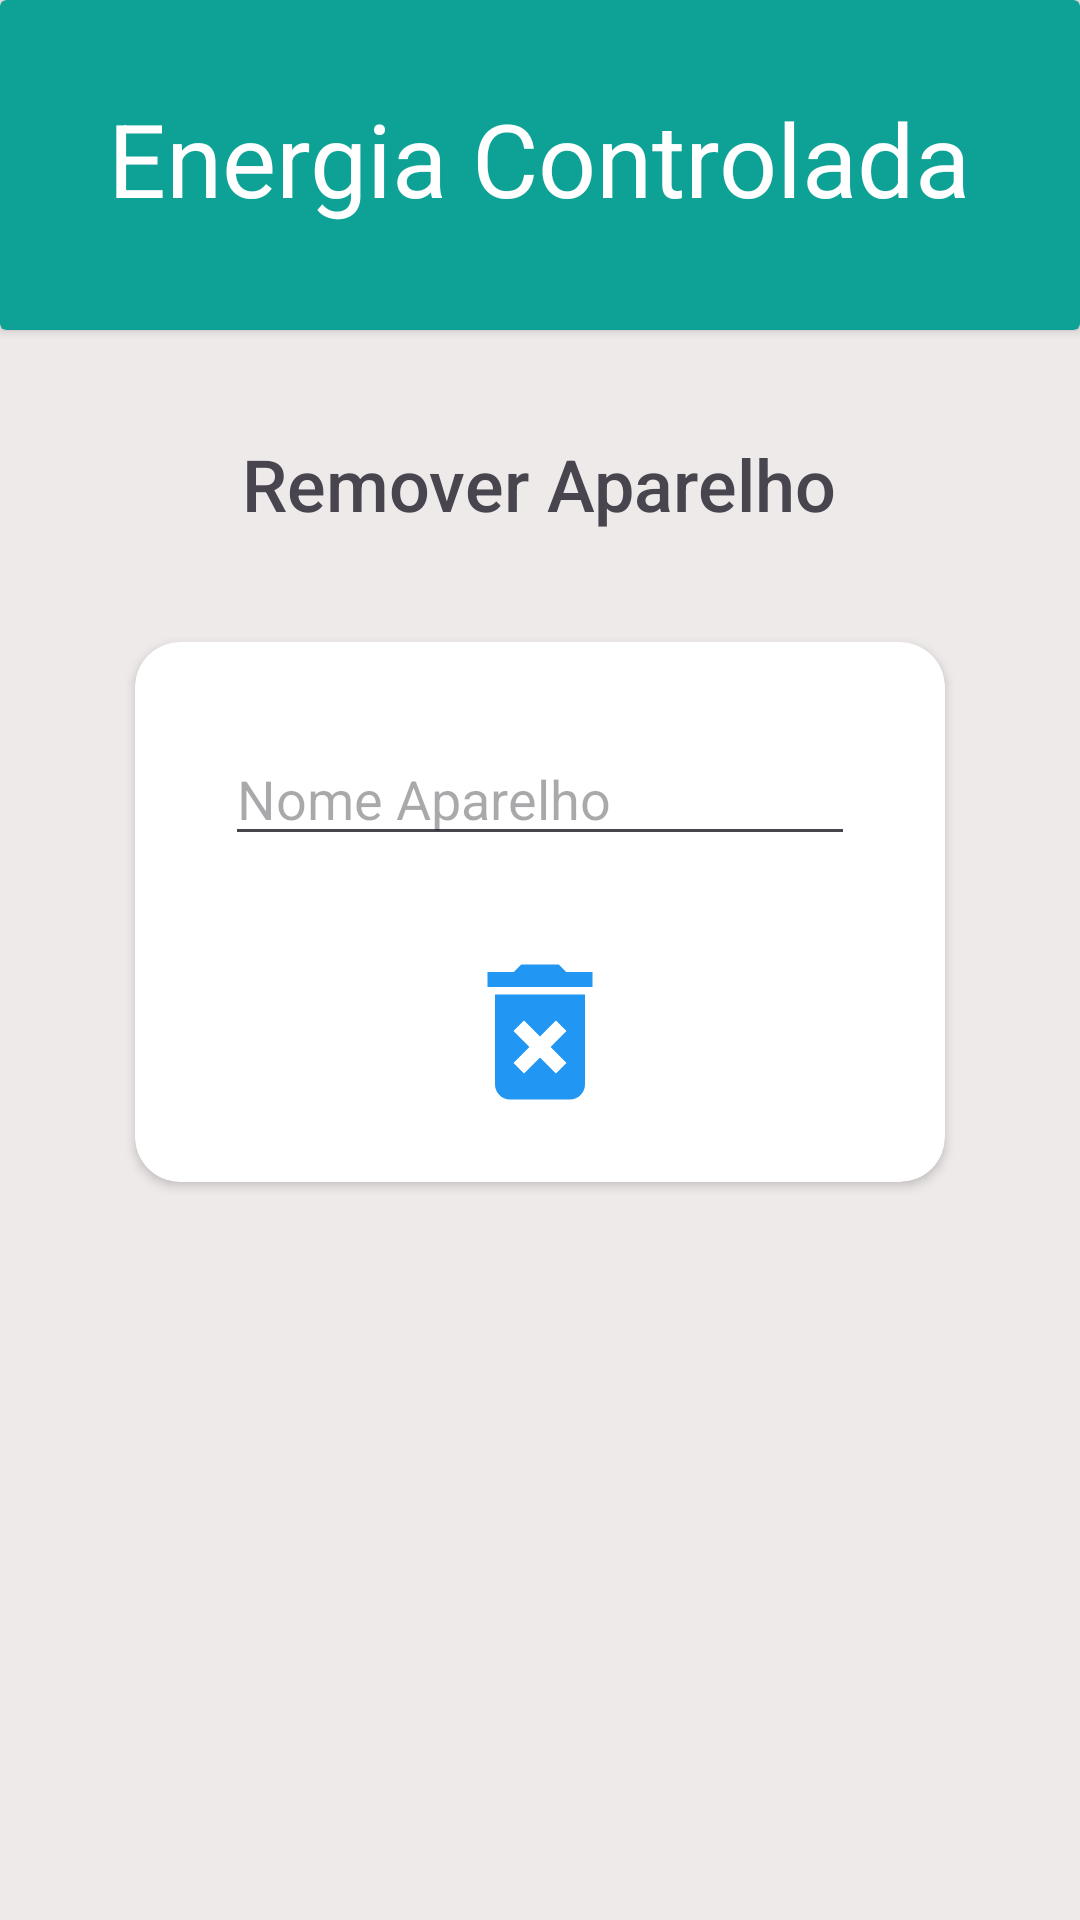

Layout XML and referenced resources for this Android screen:
<!-- AndroidManifest.xml: application theme Theme.EnergiaMobile24 -->
<!-- res/layout/activity_tela_remover.xml -->
<?xml version="1.0" encoding="utf-8"?>
<androidx.constraintlayout.widget.ConstraintLayout xmlns:android="http://schemas.android.com/apk/res/android"
    xmlns:app="http://schemas.android.com/apk/res-auto"
    xmlns:tools="http://schemas.android.com/tools"
    android:id="@+id/main"
    android:layout_width="match_parent"
    android:layout_height="match_parent"
    android:background="#EFEAEA"
    android:backgroundTint="#EFEAEA"
    tools:context=".TelaRemover">


    <androidx.cardview.widget.CardView
        android:id="@+id/cardView"
        android:layout_width="match_parent"
        android:layout_height="110dp"

        app:cardBackgroundColor="#0DA295"
        app:layout_constraintEnd_toEndOf="parent"
        app:layout_constraintHorizontal_bias="0.0"
        app:layout_constraintStart_toStartOf="parent"
        app:layout_constraintTop_toTopOf="parent">


        <TextView
            android:id="@+id/txtEnergia"
            android:layout_width="wrap_content"
            android:layout_height="wrap_content"
            android:layout_gravity="center_horizontal"
            android:layout_marginTop="30dp"
            android:text="Energia Controlada"
            android:textColor="#FFFFFF"
            android:textSize="34sp" />

    </androidx.cardview.widget.CardView>

    <androidx.cardview.widget.CardView
        android:layout_width="270dp"
        android:layout_height="180dp"
        android:layout_marginTop="104dp"
        app:cardCornerRadius="15dp"
        app:layout_constraintEnd_toEndOf="parent"
        app:layout_constraintHorizontal_bias="0.5"
        app:layout_constraintStart_toStartOf="parent"
        app:layout_constraintTop_toBottomOf="@+id/cardView">

        <EditText
            android:id="@+id/editNomeAparelho"
            android:layout_width="wrap_content"
            android:layout_height="wrap_content"
            android:layout_gravity="center_horizontal"
            android:layout_marginTop="30dp"
            android:ems="10"
            android:hint="Nome Aparelho"
            android:inputType="text" />


        <ImageView
            android:id="@+id/imgRemover"
            android:layout_width="60dp"
            android:layout_height="60dp"
            android:layout_gravity="center_horizontal"
            android:layout_marginTop="100dp"
            app:srcCompat="@drawable/delete" />
    </androidx.cardview.widget.CardView>

    <TextView
        android:id="@+id/textView4"
        android:layout_width="wrap_content"
        android:layout_height="wrap_content"
        android:layout_marginTop="35dp"
        android:text="Remover Aparelho"
        android:textSize="24sp"
        android:fontFamily="sans-serif-medium"
        app:layout_constraintEnd_toEndOf="parent"
        app:layout_constraintHorizontal_bias="0.498"
        app:layout_constraintStart_toStartOf="parent"
        app:layout_constraintTop_toBottomOf="@+id/cardView" />

</androidx.constraintlayout.widget.ConstraintLayout>
<!-- resources referenced by this layout -->
<resources>
  <!-- drawable delete (drawable) -->
  <vector xmlns:android="http://schemas.android.com/apk/res/android" android:height="24dp" android:tint="#2196F3" android:viewportHeight="24" android:viewportWidth="24" android:width="24dp">
        
      <path android:fillColor="@android:color/white" android:pathData="M6,19c0,1.1 0.9,2 2,2h8c1.1,0 2,-0.9 2,-2L18,7L6,7v12zM8.46,11.88l1.41,-1.41L12,12.59l2.12,-2.12 1.41,1.41L13.41,14l2.12,2.12 -1.41,1.41L12,15.41l-2.12,2.12 -1.41,-1.41L10.59,14l-2.13,-2.12zM15.5,4l-1,-1h-5l-1,1L5,4v2h14L19,4z"/>
      
  </vector>
  <style name="Theme.EnergiaMobile24" parent="Base.Theme.EnergiaMobile24" />
  <style name="Base.Theme.EnergiaMobile24" parent="Theme.Material3.DayNight.NoActionBar">
          
          
      </style>
</resources>
